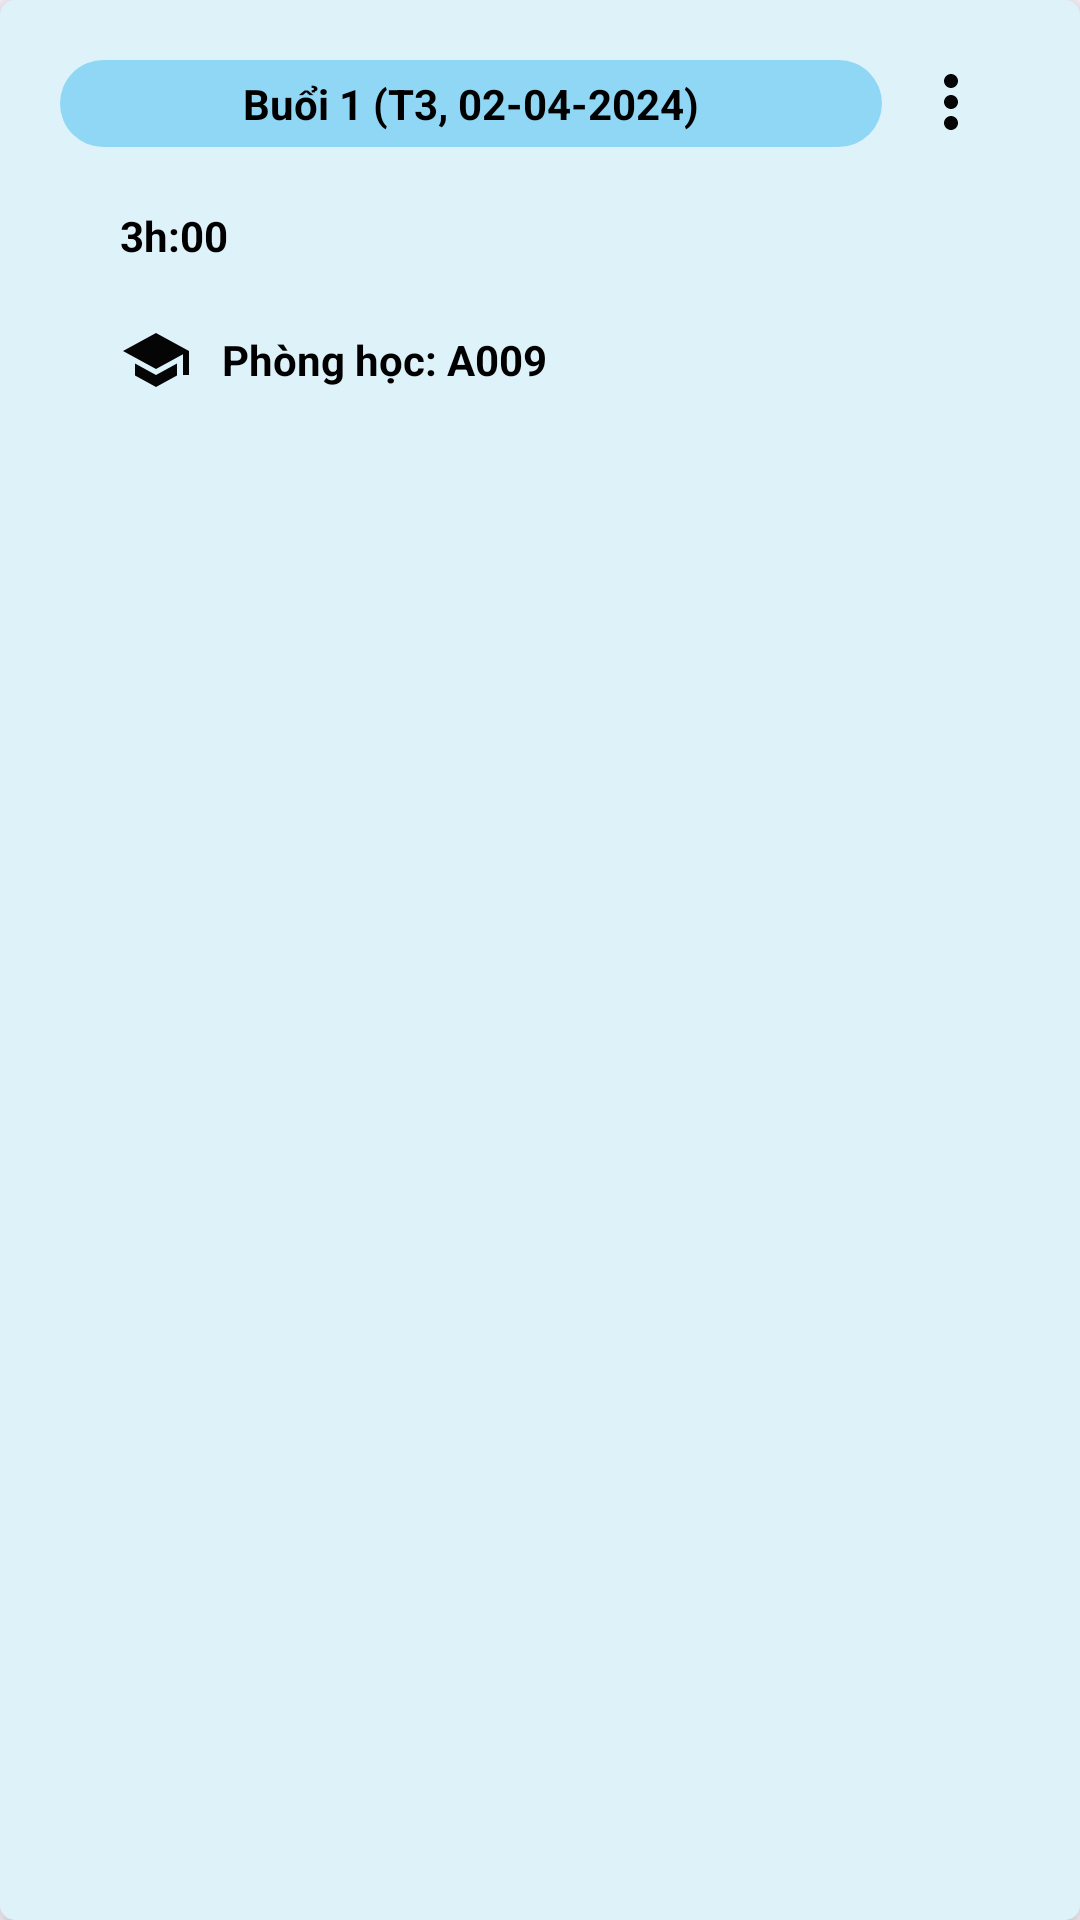

Here is an Android app screen rendered from its layout file. Give the layout XML and the strings, colors and styles it references.
<!-- AndroidManifest.xml: application theme Theme.CertainlyHereIamFinal -->
<!-- res/layout/sessions_item.xml -->
<?xml version="1.0" encoding="utf-8"?>

<RelativeLayout xmlns:android="http://schemas.android.com/apk/res/android"
    android:layout_width="match_parent"
    android:layout_height="wrap_content"
    android:padding="20dp"
    android:layout_marginBottom="10dp"
    android:layout_marginRight="10dp"
    android:background="@drawable/border_radius_form_litle"
    android:backgroundTint="@color/white_blue"
    android:elevation="20px">

    <LinearLayout
        android:id="@+id/session_item_header"
        android:layout_width="match_parent"
        android:layout_height="wrap_content"
        android:orientation="horizontal">
        <TextView
            android:id="@+id/session_item_date"
            android:layout_width="0dp"
            android:layout_height="wrap_content"
            android:textColor="@color/black"
            android:layout_weight="6"
            android:text="Buổi 1 (T3, 02-04-2024)"
            android:padding="5dp"
            android:textAlignment="center"
            android:textStyle="bold"
            android:background="@drawable/border_radius_form"
            android:backgroundTint="@color/light_blue"
            />
        <ImageView
            android:id="@+id/action_update_delete"
            android:layout_width="0dp"
            android:layout_height="wrap_content"
            android:layout_weight="1"
            android:src="@drawable/ic_more_black"/>

    </LinearLayout>

    <LinearLayout
        android:id="@+id/session_item"
        android:layout_width="match_parent"
        android:layout_height="wrap_content"
        android:orientation="vertical"
        android:padding="10dp"
        android:layout_below="@+id/session_item_header">
        <TextView
            android:id="@+id/session_item_timeend"
            android:layout_width="wrap_content"
            android:layout_height="wrap_content"
            android:gravity="center"
            android:textColor="@color/black"
            android:text="3h:00"
            android:textStyle="bold"
            android:padding="10dp"
            android:textAlignment="center"
            android:drawablePadding="10dp"
            android:drawableLeft="@drawable/ic_time"/>
        <TextView
            android:id="@+id/session_item_room"
            android:layout_width="wrap_content"
            android:layout_height="wrap_content"
            android:gravity="center"
            android:text="Phòng học: A009"
            android:textStyle="bold"
            android:padding="10dp"
            android:textColor="@color/black"
            android:textAlignment="center"
            android:drawablePadding="10dp"
            android:drawableLeft="@drawable/ic_school"/>
    </LinearLayout>

</RelativeLayout>
<!-- resources referenced by this layout -->
<resources>
  <color name="black">#FF000000</color>
  <color name="light_blue">#90D7F6</color>
  <color name="white_blue">#DEF2FA</color>
  <!-- drawable border_radius_form (drawable) -->
  <shape xmlns:android="http://schemas.android.com/apk/res/android">
      <solid android:color="@color/white" /> 
      <corners android:radius="20dp"/>
  </shape>
  <!-- drawable border_radius_form_litle (drawable) -->
  <shape xmlns:android="http://schemas.android.com/apk/res/android">
      <solid android:color="@color/white" /> 
      <corners android:radius="5dp"/>
  </shape>
  <!-- drawable ic_more_black (drawable) -->
  <vector android:height="28dp" android:tint="#050505"
      android:viewportHeight="24" android:viewportWidth="24"
      android:width="28dp" xmlns:android="http://schemas.android.com/apk/res/android">
      <path android:fillColor="@android:color/white" android:pathData="M12,8c1.1,0 2,-0.9 2,-2s-0.9,-2 -2,-2 -2,0.9 -2,2 0.9,2 2,2zM12,10c-1.1,0 -2,0.9 -2,2s0.9,2 2,2 2,-0.9 2,-2 -0.9,-2 -2,-2zM12,16c-1.1,0 -2,0.9 -2,2s0.9,2 2,2 2,-0.9 2,-2 -0.9,-2 -2,-2z"/>
  </vector>
  <!-- drawable ic_school (drawable) -->
  <vector android:height="24dp" android:tint="#050505"
      android:viewportHeight="24" android:viewportWidth="24"
      android:width="24dp" xmlns:android="http://schemas.android.com/apk/res/android">
      <path android:fillColor="@android:color/white" android:pathData="M5,13.18v4L12,21l7,-3.82v-4L12,17l-7,-3.82zM12,3L1,9l11,6 9,-4.91V17h2V9L12,3z"/>
  </vector>
  <style name="Theme.CertainlyHereIamFinal" parent="Base.Theme.CertainlyHereIamFinal" />
  <color name="white">#FFFFFFFF</color>
  <style name="Base.Theme.CertainlyHereIamFinal" parent="Theme.Material3.DayNight.NoActionBar">
          
          
      </style>
</resources>
